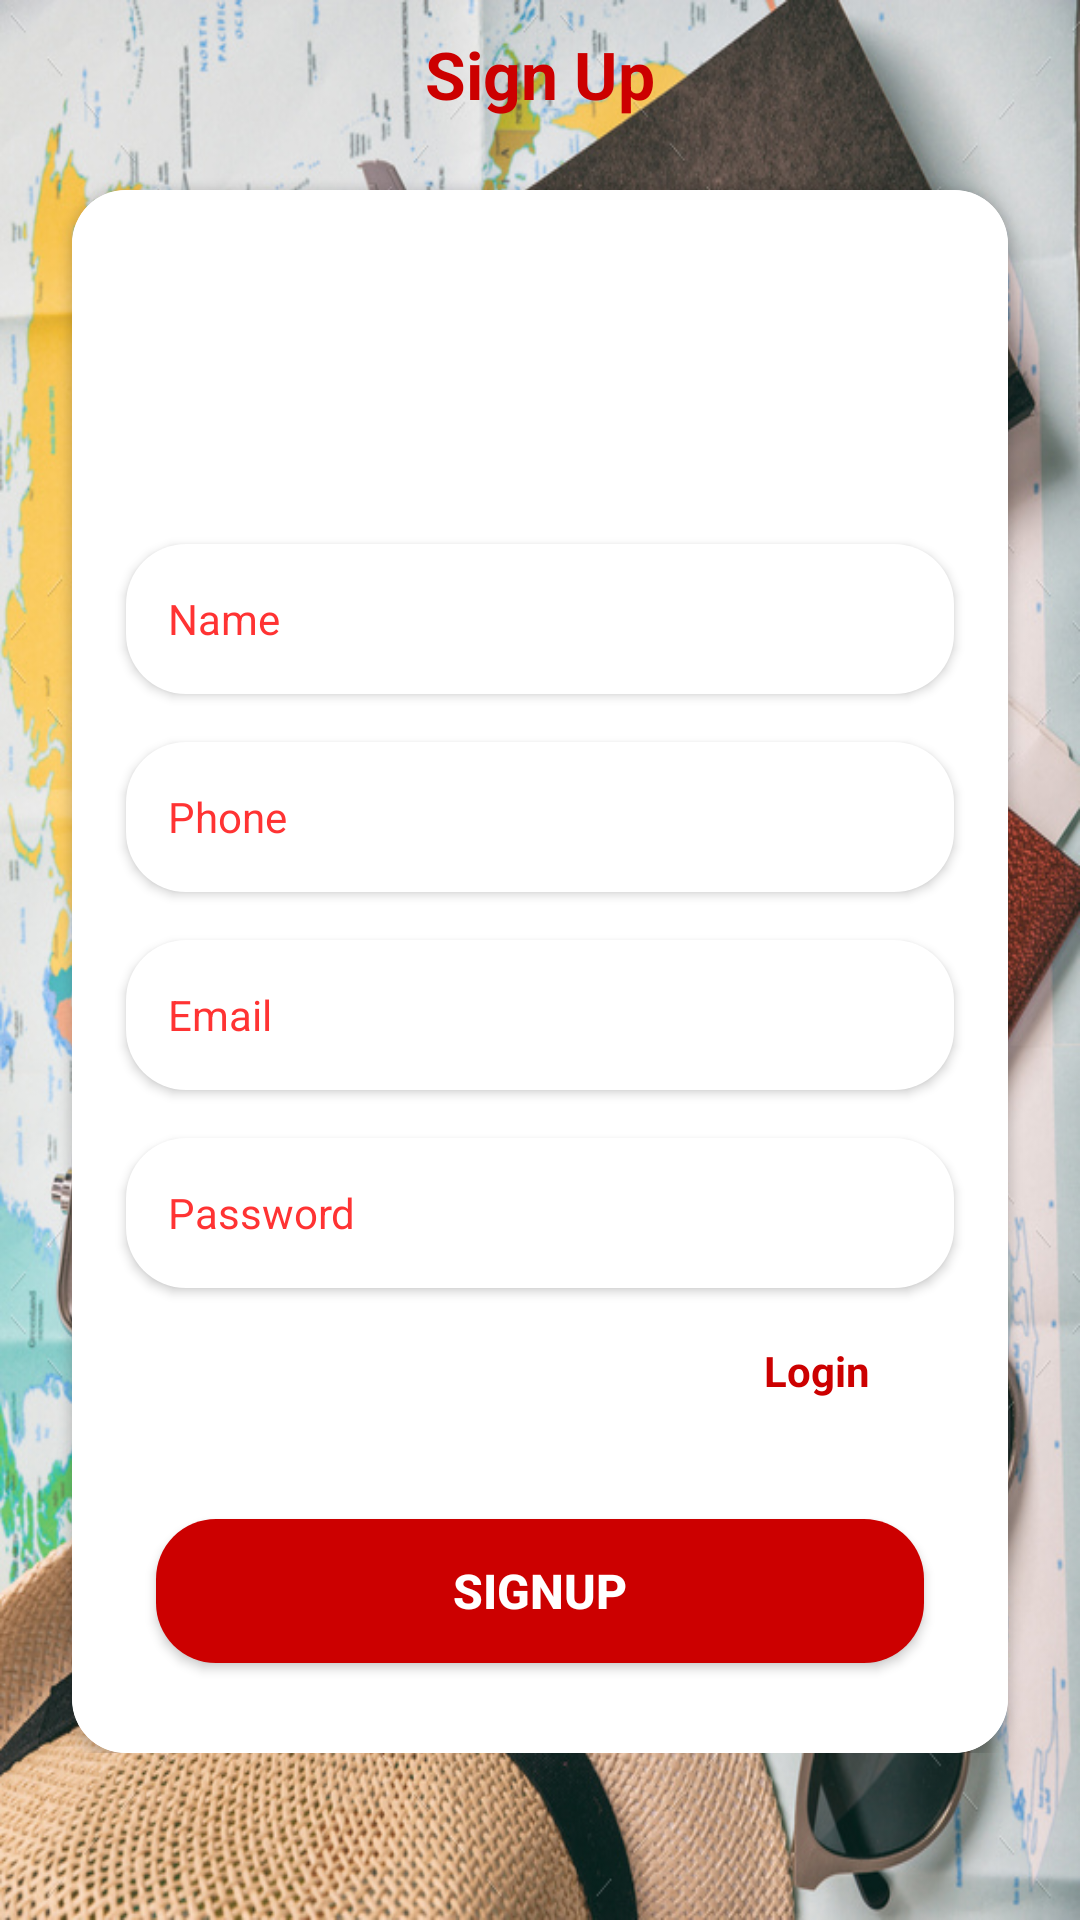

Layout XML and referenced resources for this Android screen:
<!-- AndroidManifest.xml: application theme Theme.travel_mate -->
<!-- res/layout/activity_signup.xml -->
<?xml version="1.0" encoding="utf-8"?>
<LinearLayout xmlns:android="http://schemas.android.com/apk/res/android"
    xmlns:app="http://schemas.android.com/apk/res-auto"
    xmlns:tools="http://schemas.android.com/tools"
    android:layout_width="match_parent"
    android:layout_height="match_parent"
    android:background="@drawable/background_img"
    tools:context=".ui.activities.SignupActivity">

    <ScrollView
        android:layout_width="match_parent"
        android:layout_height="match_parent">

        <LinearLayout
            android:layout_width="match_parent"
            android:layout_height="match_parent"
            android:gravity="center"
            android:padding="@dimen/gap_md"
            android:orientation="vertical">

            <TextView
                android:id="@+id/sign"
                android:layout_width="wrap_content"
                android:layout_height="wrap_content"
                android:text="Sign Up"
                android:textStyle="bold"
                android:textColor="@color/app_color"
                android:textSize="@dimen/font_xxl"
                android:layout_marginBottom="@dimen/gap_xxl"/>


            <androidx.cardview.widget.CardView
                android:layout_width="match_parent"
                android:layout_height="wrap_content"
                android:layout_marginStart="@dimen/gap_lg"
                android:layout_marginEnd="@dimen/gap_lg"
                app:cardCornerRadius="@dimen/gap_xl"
                android:elevation="@dimen/gap_sm">

                <LinearLayout
                    android:layout_width="match_parent"
                    android:layout_height="wrap_content"
                    android:orientation="vertical"
                    android:background="@color/white"
                    android:padding="@dimen/gap_md"
                    android:gravity="center">

                    <ImageView
                        android:layout_width="100dp"
                        android:layout_height="100dp"
                        android:src="@drawable/logo"/>

                    <EditText
                        android:id="@+id/name"
                        android:layout_width="match_parent"
                        android:layout_height="50dp"
                        android:layout_marginTop="@dimen/gap_xl"
                        android:layout_marginStart="@dimen/gap_xxl"
                        android:background="@drawable/edit_text_bg"
                        android:padding="@dimen/gap_md"
                        android:maxLines="1"
                        android:textSize="@dimen/font_lg"
                        android:paddingStart="@dimen/gap_lg"
                        android:paddingEnd="@dimen/gap_lg"
                        android:elevation="@dimen/gap_xsm"
                        android:hint="Name"
                        android:inputType="textCapWords"
                        android:layout_margin="@dimen/gap_sm"
                        android:textColor="@color/app_color"
                        android:drawablePadding="@dimen/gap_md"
                        android:textColorHint="@color/app_color_light"
                        android:layout_marginEnd="@dimen/gap_xxl"/>

                    <EditText
                        android:id="@+id/phone"
                        android:layout_width="match_parent"
                        android:layout_height="50dp"
                        android:layout_marginTop="@dimen/gap_xl"
                        android:layout_marginStart="@dimen/gap_xxl"
                        android:background="@drawable/edit_text_bg"
                        android:padding="@dimen/gap_md"
                        android:maxLines="1"
                        android:textSize="@dimen/font_lg"
                        android:paddingStart="@dimen/gap_lg"
                        android:paddingEnd="@dimen/gap_lg"
                        android:elevation="@dimen/gap_xsm"
                        android:hint="Phone"
                        android:inputType="phone"
                        android:layout_margin="@dimen/gap_sm"
                        android:textColor="@color/app_color"
                        android:drawablePadding="@dimen/gap_md"
                        android:textColorHint="@color/app_color_light"
                        android:layout_marginEnd="@dimen/gap_xxl"/>

                    <EditText
                        android:id="@+id/email"
                        android:layout_width="match_parent"
                        android:layout_height="50dp"
                        android:layout_marginTop="@dimen/gap_xl"
                        android:layout_marginStart="@dimen/gap_xxl"
                        android:background="@drawable/edit_text_bg"
                        android:padding="@dimen/gap_md"
                        android:maxLines="1"
                        android:paddingStart="@dimen/gap_lg"
                        android:textSize="@dimen/font_lg"
                        android:paddingEnd="@dimen/gap_lg"
                        android:elevation="@dimen/gap_xsm"
                        android:hint="Email"
                        android:inputType="textEmailAddress"
                        android:layout_margin="@dimen/gap_sm"
                        android:textColor="@color/app_color"
                        android:drawablePadding="@dimen/gap_md"
                        android:textColorHint="@color/app_color_light"
                        android:layout_marginEnd="@dimen/gap_xxl"/>

                    <EditText
                        android:id="@+id/password"
                        android:layout_width="match_parent"
                        android:layout_height="50dp"
                        android:layout_marginTop="@dimen/gap_xl"
                        android:layout_marginStart="@dimen/gap_xxl"
                        android:background="@drawable/edit_text_bg"
                        android:padding="@dimen/gap_md"
                        android:maxLines="1"
                        android:paddingStart="@dimen/gap_lg"
                        android:textSize="@dimen/font_lg"
                        android:paddingEnd="@dimen/gap_lg"
                        android:elevation="@dimen/gap_xsm"
                        android:hint="Password"
                        android:inputType="textPassword"
                        android:layout_margin="@dimen/gap_sm"
                        android:textColor="@color/app_color"
                        android:drawablePadding="@dimen/gap_md"
                        android:textColorHint="@color/app_color_light"
                        android:layout_marginEnd="@dimen/gap_xxl"/>

                    <TextView
                        android:id="@+id/login"
                        android:layout_width="match_parent"
                        android:layout_height="wrap_content"
                        android:layout_marginTop="@dimen/gap_md"
                        android:textSize="@dimen/font_lg"
                        android:textColor="@color/app_color"
                        android:textStyle="bold"
                        android:gravity="right"
                        android:layout_marginRight="@dimen/gap_xxl"
                        android:text="Login"/>

                    <androidx.appcompat.widget.AppCompatButton
                        android:id="@+id/signup"
                        android:layout_width="match_parent"
                        android:layout_height="wrap_content"
                        android:background="@drawable/app_btn_bg"
                        android:elevation="4dp"
                        android:gravity="center"
                        android:layout_marginStart="@dimen/gap_xl"
                        android:layout_marginEnd="@dimen/gap_xl"
                        android:layout_gravity="bottom"
                        android:layout_marginTop="40dp"
                        android:layout_marginBottom="20dp"
                        android:text="Signup"
                        android:textAllCaps="true"
                        android:textColor="@color/btn_text_color"
                        android:textSize="16sp"
                        android:textStyle="bold" />
                </LinearLayout>
            </androidx.cardview.widget.CardView>

        </LinearLayout>

    </ScrollView>

</LinearLayout>
<!-- resources referenced by this layout -->
<resources>
  <color name="app_color">#cc0000</color>
  <color name="app_color_light">#ff3333</color>
  <color name="btn_text_color">#FFFFFF</color>
  <color name="white">#FFFFFFFF</color>
  <dimen name="font_lg">14sp</dimen>
  <dimen name="font_xxl">22sp</dimen>
  <dimen name="gap_lg">14dp</dimen>
  <dimen name="gap_md">10dp</dimen>
  <dimen name="gap_sm">8dp</dimen>
  <dimen name="gap_xl">18dp</dimen>
  <dimen name="gap_xsm">2dp</dimen>
  <dimen name="gap_xxl">24dp</dimen>
  <!-- drawable app_btn_bg (drawable) -->
  <?xml version="1.0" encoding="utf-8"?>
  <selector xmlns:android="http://schemas.android.com/apk/res/android">
      <item>
          <shape android:shape="rectangle">
              <gradient
                  android:startColor="@color/btn_color_1"
                  android:centerColor="@color/btn_color_1"
                  android:endColor="@color/btn_color_1"
                  android:type="linear" />
              <corners android:radius="20dp"/>
          </shape>
      </item>
  </selector>
  <!-- drawable background_img: jpg bitmap (drawable, 418017 bytes) -->
  <!-- drawable edit_text_bg (drawable) -->
  <?xml version="1.0" encoding="utf-8"?>
  <selector xmlns:android="http://schemas.android.com/apk/res/android">
      <item>
          <shape android:shape="rectangle">
              <gradient
                  android:startColor="@color/white"
                  android:centerColor="@color/white"
                  android:endColor="@color/white"
                  android:type="linear" />
              <corners android:radius="20dp"/>
          </shape>
      </item>
  </selector>
  <style name="Theme.travel_mate" parent="Theme.MaterialComponents.DayNight.NoActionBar">
          <item name="android:forceDarkAllowed" tools:targetApi="q">false</item>
          <item name="colorPrimary">@color/app_color</item>
          <item name="colorPrimaryDark">@color/app_bg</item>
          <item name="colorAccent">@color/white</item>
          <item name="android:navigationBarColor">@color/black</item>
  
          
          <item name="colorPrimaryVariant">@color/app_color</item>
          <item name="colorOnPrimary">@color/white</item>
          
          <item name="colorSecondary">@color/app_color_secondary_light</item>
          <item name="colorSecondaryVariant">@color/app_color_secondary</item>
          <item name="colorOnSecondary">@color/black</item>
          
          <item name="android:statusBarColor" tools:targetApi="l">?attr/colorPrimaryVariant</item>
      </style>
  <color name="btn_color_1">#cc0000</color>
  <color name="app_bg">#F4F4F4</color>
  <color name="black">#FF000000</color>
  <color name="app_color_secondary_light">#FFD980</color>
  <color name="app_color_secondary">#FFB401</color>
</resources>
